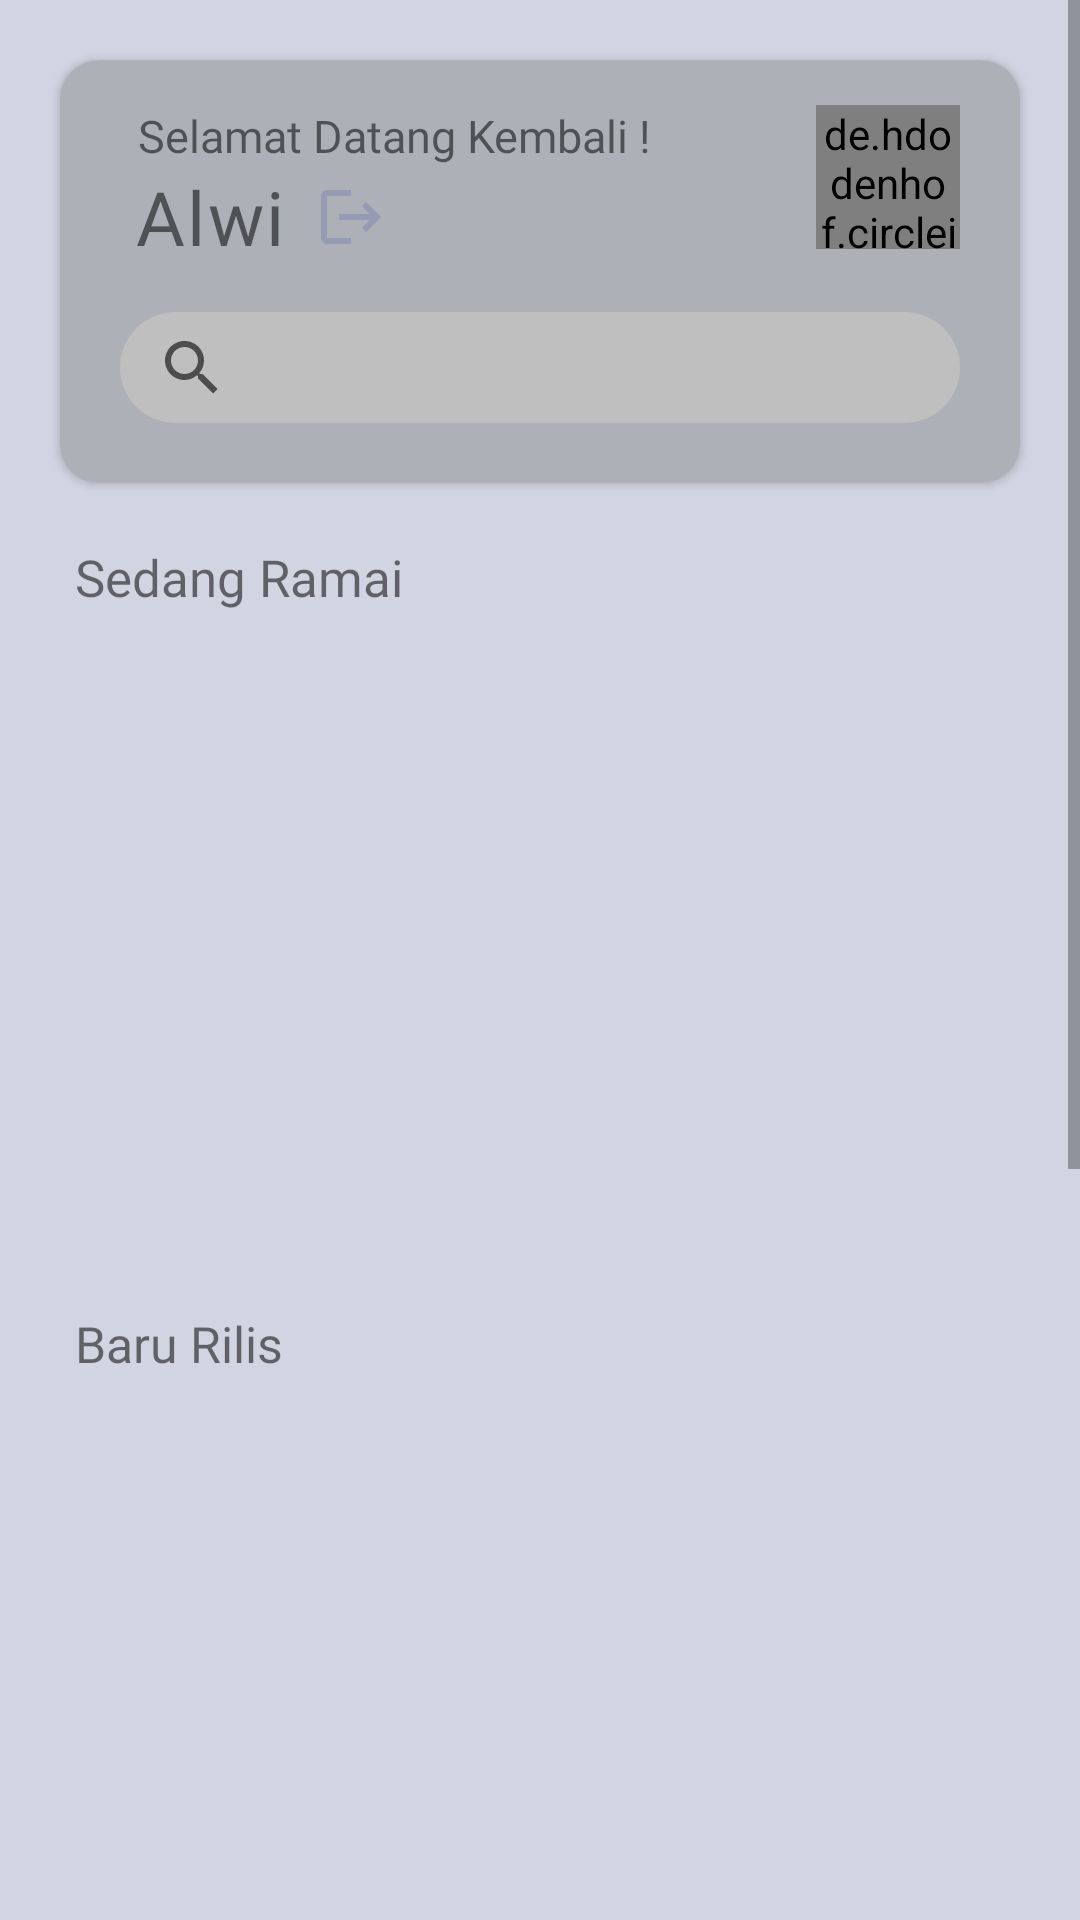

Produce the Android XML layout that renders to this screen, including the resource entries it uses.
<!-- AndroidManifest.xml: application theme Theme.MovieApp -->
<!-- res/layout/activity_main.xml -->
<?xml version="1.0" encoding="utf-8"?>
<ScrollView xmlns:android="http://schemas.android.com/apk/res/android"
    xmlns:app="http://schemas.android.com/apk/res-auto"
    xmlns:tools="http://schemas.android.com/tools"
    android:layout_width="match_parent"
    android:layout_height="match_parent"
    android:background="@color/bg_app"
    tools:context=".MainActivity">

    <RelativeLayout
        android:layout_width="match_parent"
        android:layout_height="match_parent">

        <androidx.cardview.widget.CardView
            android:id="@+id/profiles"
            android:layout_width="match_parent"
            android:layout_height="wrap_content"
            android:layout_marginStart="20dp"
            android:layout_marginTop="20dp"
            android:layout_marginEnd="20dp"
            android:backgroundTint="@color/second"
            app:cardCornerRadius="13dp">

            <RelativeLayout
                android:layout_width="match_parent"
                android:layout_height="wrap_content"
                android:layout_marginTop="10dp"
                android:paddingLeft="10dp"
                android:paddingTop="5dp"
                android:paddingRight="10dp"
                android:paddingBottom="10dp">

                <androidx.appcompat.widget.AppCompatButton
                    android:id="@+id/btn_logout"
                    android:layout_width="24dp"
                    android:layout_height="24dp"
                    android:layout_below="@+id/welcome"
                    android:layout_marginStart="10dp"
                    android:layout_marginTop="5dp"
                    android:layout_toRightOf="@id/user"
                    android:background="@drawable/ic_logout" />

                <TextView
                    android:id="@+id/welcome"
                    android:layout_width="wrap_content"
                    android:layout_height="wrap_content"
                    android:layout_marginLeft="16dp"
                    android:fontFamily="@font/poppins_medium"
                    android:text="@string/welcome_back"
                    android:textSize="15sp" />

                <TextView
                    android:id="@+id/user"
                    android:layout_width="wrap_content"
                    android:layout_height="wrap_content"
                    android:layout_below="@+id/welcome"
                    android:layout_marginLeft="15dp"
                    android:fontFamily="@font/poppins_bold"
                    android:letterSpacing="0.03"
                    android:text="Alwi"
                    android:textSize="25sp" />

                <de.hdodenhof.circleimageview.CircleImageView
                    android:id="@+id/prof_pic"
                    android:layout_width="48dp"
                    android:layout_height="48dp"
                    android:layout_alignParentEnd="true"
                    android:layout_marginEnd="10dp"
                    android:src="@drawable/img_prof" />

                <androidx.appcompat.widget.SearchView
                    android:id="@+id/search_view"
                    android:layout_width="match_parent"
                    android:layout_height="37dp"
                    android:layout_below="@+id/user"
                    android:layout_marginStart="10dp"
                    android:layout_marginTop="15dp"
                    android:layout_marginEnd="10dp"
                    android:layout_marginBottom="10dp"
                    android:background="@drawable/bg_white_rounded"
                    android:clickable="true" />

            </RelativeLayout>

        </androidx.cardview.widget.CardView>

        <TextView
            android:id="@+id/tv_pop"
            android:layout_width="wrap_content"
            android:layout_height="wrap_content"
            android:layout_below="@+id/profiles"
            android:layout_marginStart="25dp"
            android:layout_marginTop="20dp"
            android:layout_marginBottom="5dp"
            android:fontFamily="@font/heavitas"
            android:text="@string/popular"
            android:textSize="17sp" />

        <LinearLayout
            android:id="@+id/linear_1"
            android:layout_width="match_parent"
            android:layout_height="match_parent"
            android:layout_below="@+id/tv_pop"
            android:orientation="vertical">

            <androidx.recyclerview.widget.RecyclerView
                android:id="@+id/rv_ho"
                android:layout_width="match_parent"
                android:layout_height="223dp"
                android:layout_below="@id/search_view"
                android:layout_gravity="center_horizontal"
                android:layout_marginBottom="5dp"
                tools:listitem="@layout/rv_horizontal" />

        </LinearLayout>

        <TextView
            android:id="@+id/tv_toprated"
            android:layout_width="wrap_content"
            android:layout_height="wrap_content"
            android:layout_below="@+id/linear_1"
            android:layout_marginStart="25dp"
            android:layout_marginBottom="5dp"
            android:fontFamily="@font/heavitas"
            android:text="@string/just_released"
            android:textSize="16.5dp" />

        <androidx.recyclerview.widget.RecyclerView
            android:id="@+id/rv_jusrel"
            android:layout_width="wrap_content"
            android:layout_height="280dp"
            android:layout_below="@+id/tv_toprated"
            tools:listitem="@layout/rv_jusrel" />

        <TextView
            android:id="@+id/tv_upcoming"
            android:layout_width="wrap_content"
            android:layout_height="wrap_content"
            android:layout_below="@+id/rv_jusrel"
            android:layout_marginStart="25dp"
            android:layout_marginBottom="5dp"
            android:fontFamily="@font/heavitas"
            android:text="@string/now_playing"
            android:textSize="16.5dp" />

        <androidx.recyclerview.widget.RecyclerView
            android:id="@+id/rv_NP"
            android:layout_width="wrap_content"
            android:layout_height="280dp"
            android:layout_below="@+id/tv_upcoming"
            tools:listitem="@layout/rv_jusrel" />

    </RelativeLayout>
</ScrollView>
<!-- res/layout/rv_horizontal.xml (included above) -->
<?xml version="1.0" encoding="utf-8"?>
<androidx.cardview.widget.CardView xmlns:android="http://schemas.android.com/apk/res/android"
    xmlns:app="http://schemas.android.com/apk/res-auto"
    android:layout_width="353dp"
    android:layout_height="200dp"
    android:layout_marginStart="20dp"
    android:layout_marginTop="10dp"
    android:layout_marginEnd="15dp"
    android:layout_marginRight="10dp"
    android:layout_marginBottom="10dp"
    android:elevation="10dp"
    app:cardCornerRadius="12dp"
    app:cardElevation="10dp">


    <ImageView
        android:id="@+id/img_rv"
        android:layout_width="match_parent"
        android:layout_height="match_parent"
        android:layout_gravity="center_horizontal"
        android:foreground="@drawable/bg_text"
        android:scaleType="fitXY" />

    <TextView
        android:id="@+id/tv_rv"
        android:layout_width="wrap_content"
        android:layout_height="wrap_content"
        android:layout_gravity="bottom"
        android:layout_marginStart="13dp"
        android:fontFamily="@font/poppins_bold"
        android:paddingBottom="22dp"
        android:text="Overview"
        android:textColor="#C8C8C8"
        android:textSize="24sp" />

    <TextView
        android:id="@+id/tv_views"
        android:layout_width="wrap_content"
        android:layout_height="wrap_content"
        android:layout_gravity="bottom"
        android:layout_marginStart="13dp"
        android:paddingBottom="14dp"
        android:text="1000 Views"
        android:textColor="#C8C8C8" />

</androidx.cardview.widget.CardView>
<!-- res/layout/rv_jusrel.xml (included above) -->
<?xml version="1.0" encoding="utf-8"?>
<androidx.cardview.widget.CardView xmlns:android="http://schemas.android.com/apk/res/android"
    xmlns:app="http://schemas.android.com/apk/res-auto"
    android:layout_width="150dp"
    android:layout_height="250dp"
    android:layout_marginStart="20dp"
    android:layout_marginTop="10dp"
    android:layout_marginEnd="3dp"
    android:layout_marginRight="10dp"
    android:layout_marginBottom="10dp"
    android:elevation="10dp"
    app:cardCornerRadius="12dp"
    app:cardElevation="10dp">

    <ImageView
        android:id="@+id/iv_jusrel"
        android:layout_width="match_parent"
        android:layout_height="match_parent"
        android:layout_gravity="center_horizontal"
        android:foreground="@drawable/bg_text"
        android:scaleType="fitXY" />

    <TextView
        android:id="@+id/tv_jrtitle"
        android:layout_width="wrap_content"
        android:layout_height="wrap_content"
        android:layout_gravity="bottom"
        android:layout_marginStart="13dp"
        android:layout_marginEnd="13dp"
        android:layout_marginBottom="22dp"
        android:fontFamily="@font/poppins_medium"
        android:text="Overview"
        android:textColor="#C8C8C8"
        android:textSize="17sp" />

    <TextView
        android:id="@+id/tv_dateJR"
        android:layout_width="wrap_content"
        android:layout_height="wrap_content"
        android:layout_gravity="bottom"
        android:layout_marginStart="13dp"
        android:layout_marginBottom="4dp"
        android:fontFamily="@font/poppins_light"
        android:text="date"
        android:textColor="#C8C8C8"
        android:textSize="13sp" />

    <RelativeLayout
        android:layout_width="45dp"
        android:layout_height="30dp"
        android:layout_gravity="end"
        android:layout_marginEnd="17dp">

        <ImageView
            android:layout_width="match_parent"
            android:layout_height="match_parent"
            android:src="@drawable/bg_rating" />

        <ImageView
            android:id="@+id/icon_star"
            android:layout_width="13dp"
            android:layout_height="13dp"
            android:layout_centerVertical="true"
            android:layout_marginStart="5.5dp"
            android:src="@drawable/ic_baseline_star_rate_24" />

        <TextView
            android:id="@+id/tv_rating"
            android:layout_width="wrap_content"
            android:layout_height="wrap_content"
            android:layout_centerVertical="true"
            android:layout_marginStart="5dp"
            android:layout_toRightOf="@+id/icon_star"
            android:text="10.0"
            android:textColor="#C8C8C8"
            android:textSize="9sp" />

    </RelativeLayout>
</androidx.cardview.widget.CardView>
<!-- resources referenced by this layout -->
<resources>
  <color name="bg_app">#D1D4E1</color>
  <color name="second">#AEB0B8</color>
  <!-- drawable bg_rating (drawable) -->
  <?xml version="1.0" encoding="utf-8"?>
  <shape xmlns:android="http://schemas.android.com/apk/res/android"
      android:shape="rectangle">
      <size android:width="45dp"
          android:height="30dp" />
      <solid android:color="#272727" />
      <corners android:bottomLeftRadius="10dp"
          android:bottomRightRadius="10dp"/>
  </shape>
  <!-- drawable bg_white_rounded (drawable) -->
  <?xml version="1.0" encoding="utf-8"?>
  <shape xmlns:android="http://schemas.android.com/apk/res/android">
  <solid android:color="@color/moreblacq"/>
      <corners android:radius="25dp" />
      <padding android:bottom="0dp"
          android:left="0dp"
          android:top="0dp"
          android:right="0dp" />
  </shape>
  <!-- drawable ic_baseline_star_rate_24 (drawable) -->
  <vector android:height="24dp" android:tint="#FFD900"
      android:viewportHeight="24" android:viewportWidth="24"
      android:width="24dp" xmlns:android="http://schemas.android.com/apk/res/android">
      <path android:fillColor="@android:color/white" android:pathData="M14.43,10l-2.43,-8l-2.43,8l-7.57,0l6.18,4.41l-2.35,7.59l6.17,-4.69l6.18,4.69l-2.35,-7.59l6.17,-4.41z"/>
  </vector>
  <!-- drawable ic_logout (drawable) -->
  <vector android:autoMirrored="true" android:height="24dp"
      android:tint="@color/bluedt" android:viewportHeight="24"
      android:viewportWidth="24" android:width="24dp" xmlns:android="http://schemas.android.com/apk/res/android">
      <path android:fillColor="@android:color/white" android:pathData="M17,7l-1.41,1.41L18.17,11H8v2h10.17l-2.58,2.58L17,17l5,-5zM4,5h8V3H4c-1.1,0 -2,0.9 -2,2v14c0,1.1 0.9,2 2,2h8v-2H4V5z"/>
  </vector>
  <string name="just_released">Baru Rilis</string>
  <string name="now_playing">Sekarang Diputar</string>
  <string name="popular">Sedang Ramai</string>
  <string name="welcome_back">Selamat Datang Kembali !</string>
  <style name="Theme.MovieApp" parent="Theme.MaterialComponents.DayNight.NoActionBar">
          
          <item name="colorPrimary">@color/blacq</item>
          <item name="colorPrimaryVariant">@color/primvar</item>
          <item name="colorOnPrimary">@color/black</item>
          
          <item name="colorSecondary">@color/teal_200</item>
          <item name="colorSecondaryVariant">@color/teal_700</item>
          <item name="colorOnSecondary">@color/black</item>
          
          <item name="android:statusBarColor">?attr/colorPrimaryVariant</item>
          
      </style>
  <color name="moreblacq">#BFBFBF</color>
  <color name="bluedt">#969BB4</color>
  <color name="blacq">#272727</color>
  <color name="primvar">#D1D4E1</color>
  <color name="black">#FF000000</color>
  <color name="teal_200">#FF03DAC5</color>
  <color name="teal_700">#FF018786</color>
</resources>
